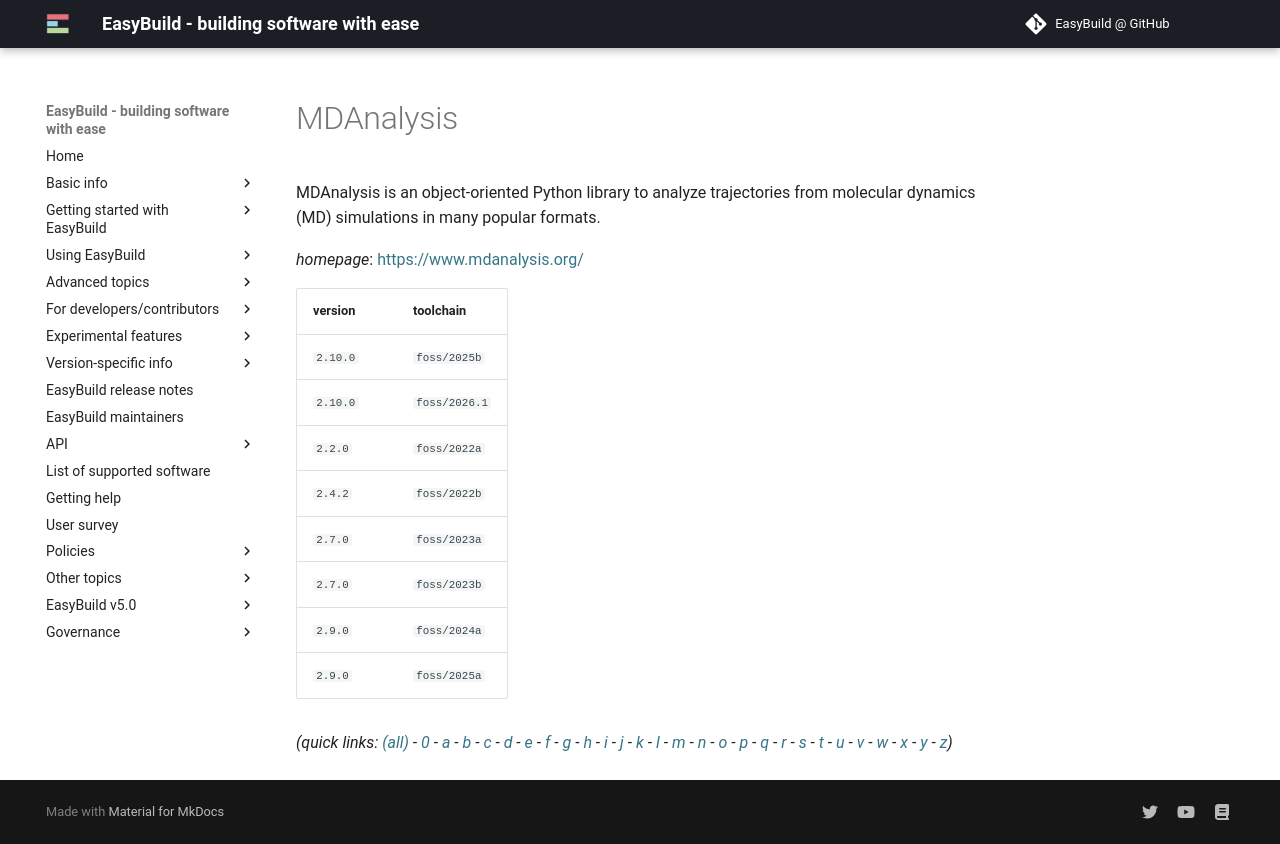

repository: easybuilders/easybuild-docs · page: version-specific/supported-software/m/MDAnalysis/index.html · generator: mkdocs

---
search:
  boost: 0.5
---
# MDAnalysis

MDAnalysis is an object-oriented Python library to analyze trajectories from molecular dynamics (MD) simulations in many popular formats.

*homepage*: <https://www.mdanalysis.org/>

version | toolchain
--------|----------
``2.10.0`` | ``foss/2025b``
``2.10.0`` | ``foss/2026.1``
``2.2.0`` | ``foss/2022a``
``2.4.2`` | ``foss/2022b``
``2.7.0`` | ``foss/2023a``
``2.7.0`` | ``foss/2023b``
``2.9.0`` | ``foss/2024a``
``2.9.0`` | ``foss/2025a``


*(quick links: [(all)](../index.md) - [0](../0/index.md) - [a](../a/index.md) - [b](../b/index.md) - [c](../c/index.md) - [d](../d/index.md) - [e](../e/index.md) - [f](../f/index.md) - [g](../g/index.md) - [h](../h/index.md) - [i](../i/index.md) - [j](../j/index.md) - [k](../k/index.md) - [l](../l/index.md) - [m](../m/index.md) - [n](../n/index.md) - [o](../o/index.md) - [p](../p/index.md) - [q](../q/index.md) - [r](../r/index.md) - [s](../s/index.md) - [t](../t/index.md) - [u](../u/index.md) - [v](../v/index.md) - [w](../w/index.md) - [x](../x/index.md) - [y](../y/index.md) - [z](../z/index.md))*
